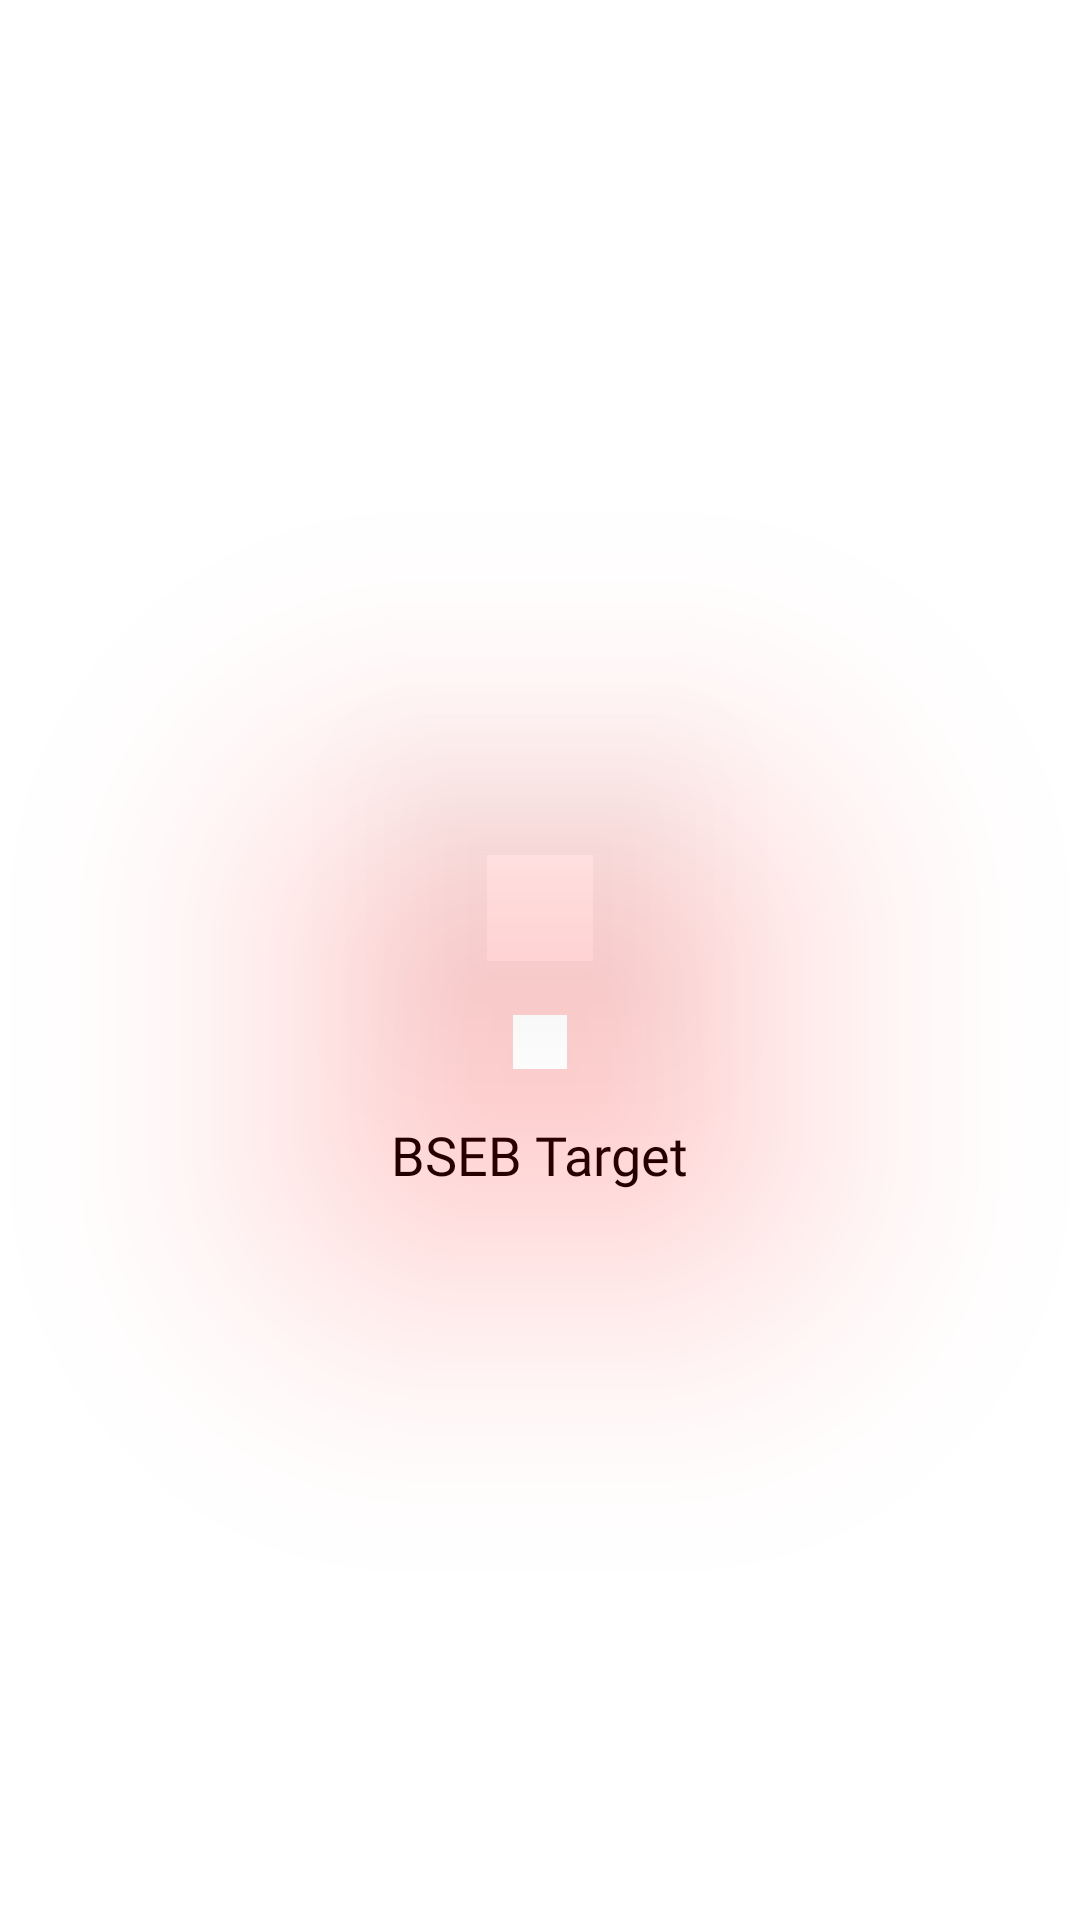

Write the Android layout XML for this screen, with the resource values it uses.
<!-- AndroidManifest.xml: application theme Theme.BSEBClass12thArtsObjective -->
<!-- res/layout/heder_menu.xml -->
<?xml version="1.0" encoding="utf-8"?>
<LinearLayout xmlns:android="http://schemas.android.com/apk/res/android"
    android:layout_width="match_parent"
    android:layout_height="200dp"
    xmlns:app="http://schemas.android.com/apk/res-auto"
    android:gravity="center"
    android:orientation="vertical"
    android:background="@android:color/transparent">

    <androidx.cardview.widget.CardView
        android:layout_width="120dp"
        android:layout_height="120dp"
        app:cardElevation="60dp"
        android:backgroundTint="#00000000"
        app:cardCornerRadius="20dp"
        android:outlineSpotShadowColor="#FD0303">

        <ImageView
            android:layout_width="match_parent"
            android:layout_height="match_parent"
            android:src="@drawable/target"/>

    </androidx.cardview.widget.CardView>

    <TextView
        android:layout_width="wrap_content"
        android:layout_height="wrap_content"
        android:text="@string/bseb_target"
        android:textSize="18dp"
        android:textColor="?attr/menutext"
        android:fontFamily="@font/main"
        android:layout_marginTop="10dp"/>

</LinearLayout>
<!-- resources referenced by this layout -->
<resources>
  <string name="bseb_target">BSEB Target</string>
  <style name="Theme.BSEBClass12thArtsObjective" parent="Theme.MaterialComponents.DayNight.NoActionBar">
          
          <item name="colorPrimary">@color/purple_500</item>
          <item name="colorPrimaryVariant">@color/purple_700</item>
          <item name="colorOnPrimary">@color/white</item>
          
          <item name="colorSecondary">@color/teal_200</item>
          <item name="colorSecondaryVariant">@color/teal_700</item>
          <item name="colorOnSecondary">@color/black</item>
          
          <item name="android:statusBarColor">?attr/backgroundColor</item>
          
          <item name="backgroundColor">#029791</item>
          <item name="textColor">@color/white</item>
          <item name="menutext">@color/black</item>
          <item name="menuBack">@color/white</item>
      </style>
  <color name="purple_500">#029791</color>
  <color name="purple_700">#029791</color>
  <color name="white">#FFFFFFFF</color>
  <color name="teal_200">#FF03DAC5</color>
  <color name="teal_700">#FF018786</color>
  <color name="black">#FF000000</color>
</resources>
